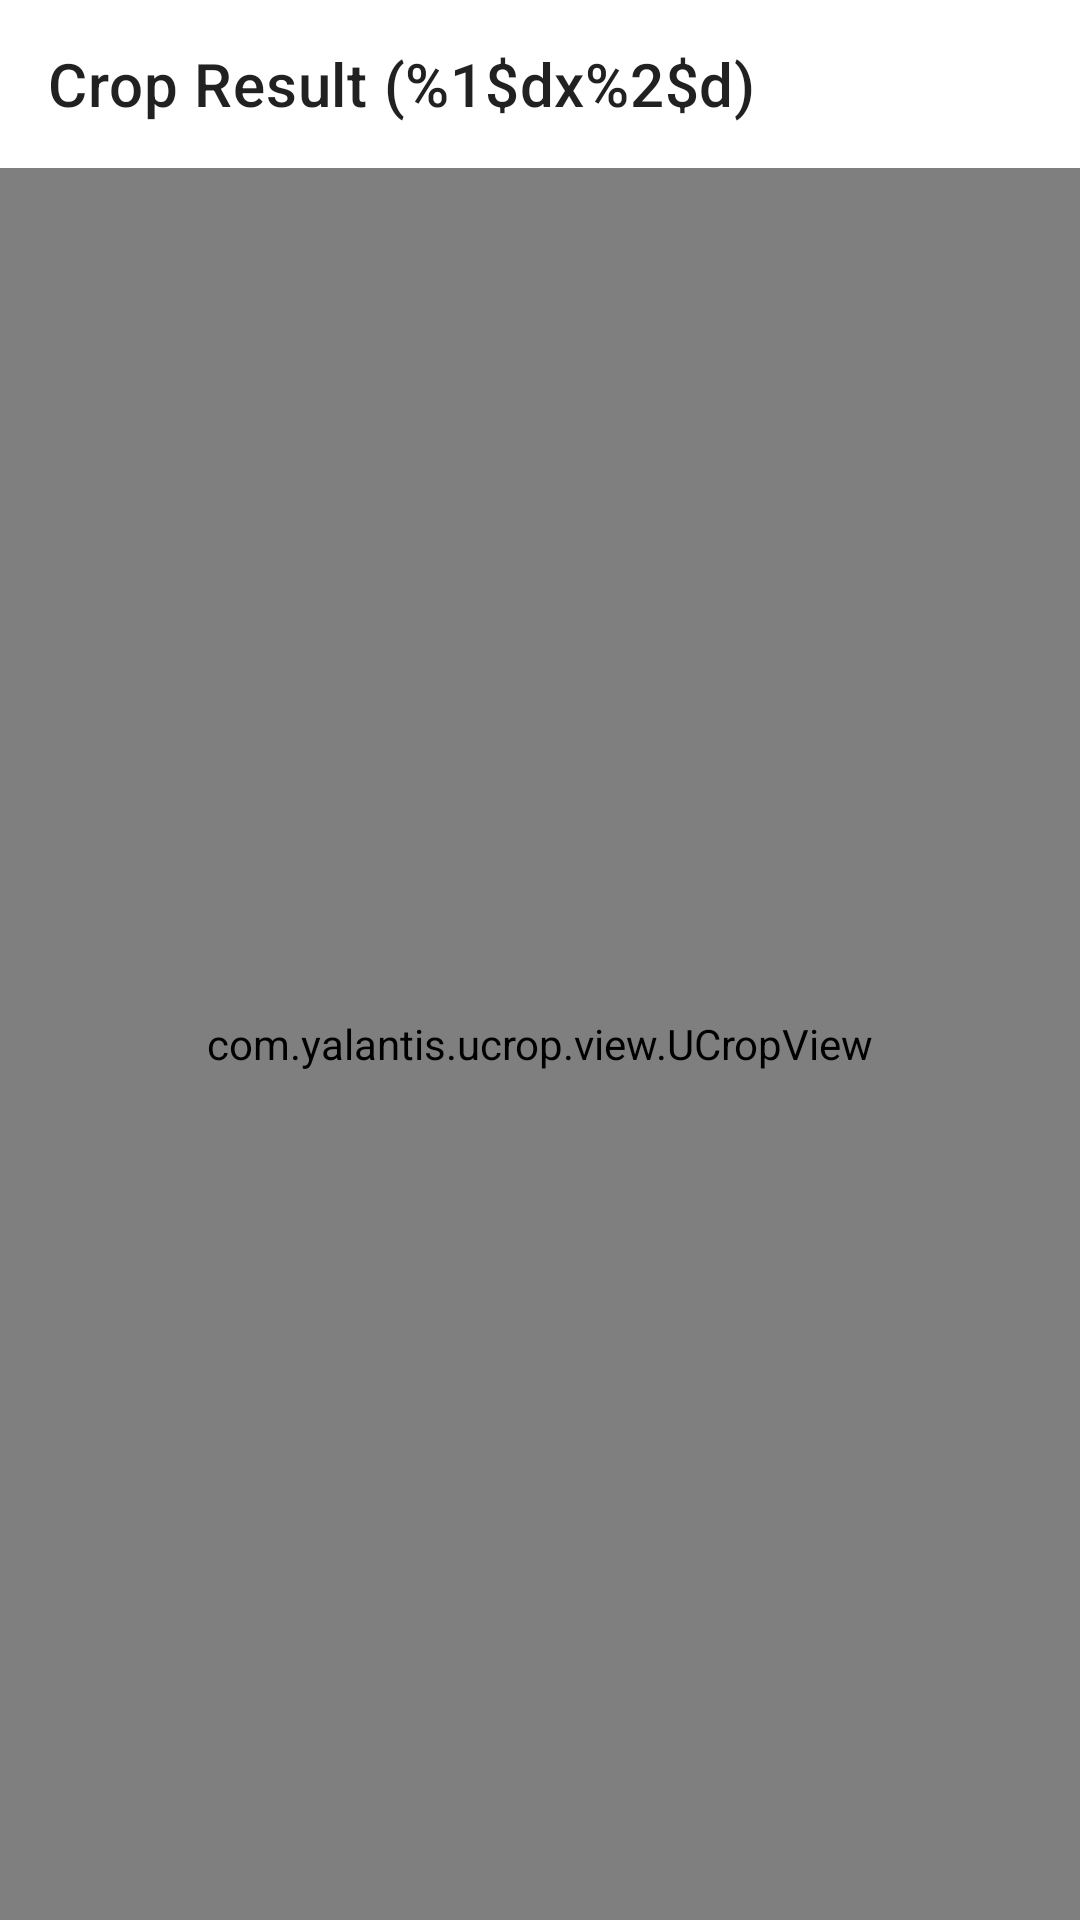

The Android layout XML behind this screen, and the referenced resources:
<!-- AndroidManifest.xml: fallback theme Theme.MaterialComponents.DayNight.NoActionBar -->
<!-- res/layout/lib_img_crop_activity_result.xml -->
<?xml version="1.0" encoding="utf-8"?>
<LinearLayout
    xmlns:android="http://schemas.android.com/apk/res/android"
    xmlns:app="http://schemas.android.com/apk/res-auto"
    android:layout_width="match_parent"
    android:layout_height="match_parent"
    android:orientation="vertical">

    <androidx.appcompat.widget.Toolbar
        app:navigationIcon="@drawable/lib_img_crop_ic_baseline_delete_forever_24"
        android:id="@+id/toolbar"
        android:layout_width="match_parent"
        android:layout_height="?attr/actionBarSize"
        app:theme="@style/ThemeOverlay.AppCompat.Light"
        app:title="@string/lib_img_crop_format_crop_result_d_d"/>

    <com.yalantis.ucrop.view.UCropView
        android:id="@+id/ucrop"
        android:layout_width="match_parent"
        android:layout_height="match_parent"/>

</LinearLayout>
<!-- resources referenced by this layout -->
<resources>
  <string name="lib_img_crop_format_crop_result_d_d">Crop Result (%1$dx%2$d)</string>
</resources>
